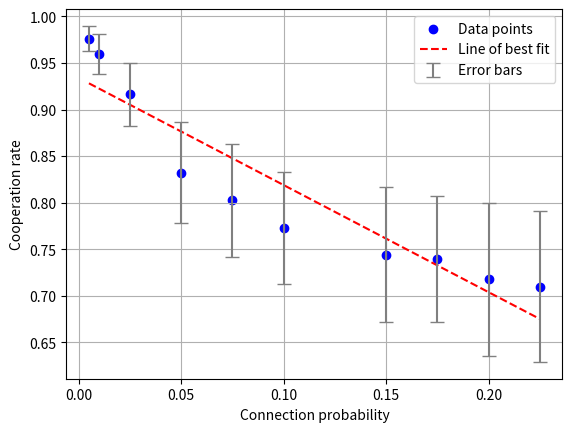

Reproduce this figure in Python. (Note: this script raises an exception after producing the figure.)
import matplotlib.pyplot as plt
import numpy as np

def plot_scatter_chart(x_values, y_values, std_dev_values, x_label="X-axis", y_label="Y-axis", output_file="graphs/images/2_n_coop_sd_low_p_only.png"):
    plt.scatter(x_values, y_values, label="Data points", marker='o', color='blue')  # Adjust marker and color as needed

    z = np.polyfit(x_values, y_values, 1)
    p = np.poly1d(z)
    plt.plot(x_values, p(x_values), 'r--', label="Line of best fit")

    plt.errorbar(x_values, y_values, yerr=std_dev_values, fmt='none', ecolor='gray', capsize=5, label='Error bars')

    plt.xlabel(x_label)
    plt.ylabel(y_label)
    plt.legend()
    plt.grid(True)
    plt.savefig(output_file)
    plt.show()

def main():    
    low_p_x_y_sd_values = [(0.1, 0.7729090953030304, 0.06037599456690338),
                     (0.01, 0.9596833686567166, 0.021211538322537218),
                     (0.2, 0.717903091818182, 0.08219283088927141),
                     (0.05, 0.8323195737313436, 0.054668118530091694),
                     (0.005, 0.9761429065671642, 0.01364043748496727),
                     (0.15, 0.7442572965151515, 0.07276606059188014),
                     (0.025, 0.9163098192537316, 0.03406277593671282),
                     (0.075, 0.8023995116666669, 0.06054864267962909),
                     (0.175, 0.7396838009090908, 0.06740156784868169),
                     (0.225, 0.7097196516666667, 0.08077838127146267)]

    x_y_sd_values = sorted(low_p_x_y_sd_values, key=lambda x: x[0])
    x_values, y_values, std_dev_values = zip(*x_y_sd_values)


    plot_scatter_chart(x_values, y_values, std_dev_values, x_label="Connection probability", y_label="Cooperation rate")

if __name__ == "__main__":
    main()